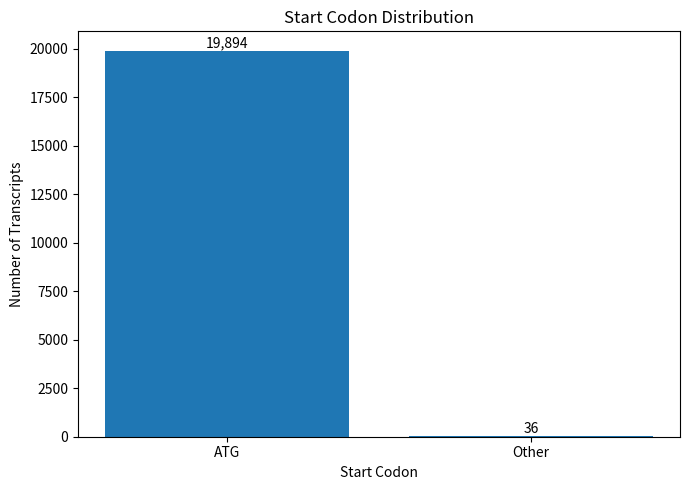

Recreate this plot in Python. (Note: this script raises an exception after producing the figure.)
import matplotlib.pyplot as plt

# Start codon counts
start_counts = {
    "ATG": 19894,
    "Other": 36
}

# Stop codon counts
stop_counts = {
    "TGA": 9900,
    "TAA": 5633,
    "TAG": 4465,
    "Other": 2
}


def add_labels(bars):
    for bar in bars:
        height = bar.get_height()

        plt.text(
            bar.get_x() + bar.get_width() / 2,
            height,
            f"{int(height):,}",
            ha="center",
            va="bottom"
        )


# Start codon chart
plt.figure(figsize=(7, 5))

bars = plt.bar(
    start_counts.keys(),
    start_counts.values()
)

add_labels(bars)

plt.xlabel("Start Codon")
plt.ylabel("Number of Transcripts")
plt.title("Start Codon Distribution")
plt.tight_layout()

plt.savefig(
    "figures/start_codon_distribution_labeled.png",
    dpi=300
)

plt.close()


# Stop codon chart
plt.figure(figsize=(7, 5))

bars = plt.bar(
    stop_counts.keys(),
    stop_counts.values()
)

add_labels(bars)

plt.xlabel("Stop Codon")
plt.ylabel("Number of Transcripts")
plt.title("Stop Codon Distribution")
plt.tight_layout()

plt.savefig(
    "figures/stop_codon_distribution_labeled.png",
    dpi=300
)

plt.close()

print("Saved codon charts to the figures folder.")
